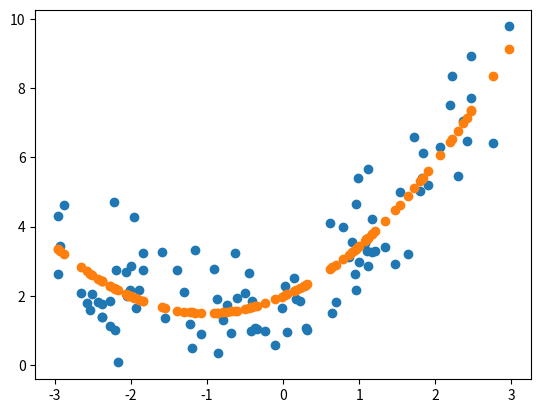

The script that saved this image:
import numpy as np
import matplotlib.pyplot as plt


m = 100
x = 6 * np.random.rand(m, 1) - 3
y = 0.5 * x**2 + x + 2 + np.random.randn(m, 1)

# # MSE
# x_b = np.c_[x**2, x, np.ones((m, 1))]

# tb = np.linalg.inv(x_b.T @ x_b) @ x_b.T @ y

# y_new = x_b @ tb

# plt.scatter(x, y)
# plt.scatter(x, y_new)


# # Gradient Descent
# x_b = np.c_[x**2, x, np.ones((m, 1))]
# lr = 0.01
# n_iter = 50
# theta = np.random.randn(3, 1)

# for i in range(n_iter):
#     gradients = (2/m) * x_b.T @ (x_b @ theta - y)
#     theta -= lr * gradients

# y_new = x_b @ theta

# plt.scatter(x, y)
# plt.scatter(x, y_new)


# Gradient Descent with Momentum
x_b = np.c_[x**2, x, np.ones((m, 1))]
lr = 0.01
n_iter = 100
theta = np.random.randn(3, 1)
momentum = 0.9
beta = 0.9

for i in range(n_iter):
    gradients = (2/m) * x_b.T @ (x_b @ theta - y)
    momentum = beta * momentum - lr * gradients
    theta += momentum

y_new = x_b @ theta

plt.scatter(x, y)
plt.scatter(x, y_new)

    
